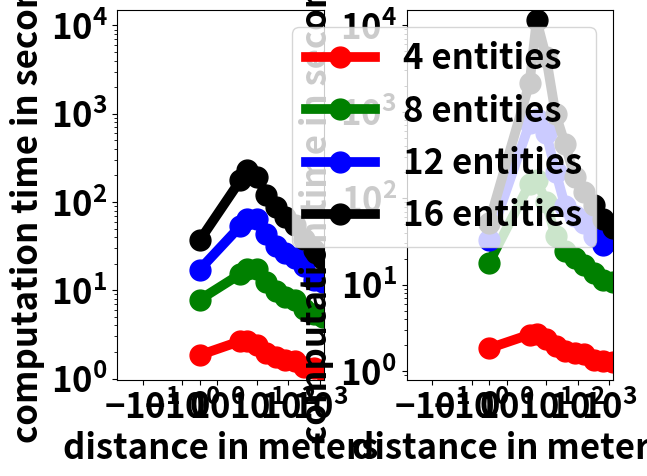

This figure's Python source:
import matplotlib.pyplot as plt

plt.rcParams.update({'font.size': 25})
plt.rcParams['font.weight'] = 'heavy'

time_for_events = [2.92499995232, 2.90000009537, 2.50999999046, 2.74500012398, 2.14599990845, 1.9960000515, 2.00900006294, 1.84899997711, 1.85399985313, 1.75999999046
]
time_for_GD_computation = [3.9430000782, 4.18299984932, 3.90799999237, 3.27699995041, 3.07700014114, 2.66999983788, 2.5529999733, 2.34600019455, 2.34600019455, 2.30700016022
]

# 4 entities

event_time_4 = [1.84400010109, 2.09400010109, 1.9849998951, 1.79700016975, 1.6099998951, 1.51600003242, 1.46900010109, 1.43799996376, 1.29699993134, 1.28200006485, 1.25]
solution_time_4 = [0.0, 0.56299996376, 0.68700003624, 0.577999830246, 0.343000173569, 0.218999862671, 0.171999931335, 0.125, 0.063000202179, 0.0310001373291, 0.0149998664856]
number_4 = [2245, 2654, 2298, 1434, 946, 730, 538, 296, 144, 60]


# 8 entities
event_time_8_1 = [8.12600016594, 8.87600016594, 8.63499999046, 8.01600003242, 6.78200006485, 6.07899999619, 5.75100016594, 5.40999984741, 5.12600016594, 4.79800009727, 4.64300012589]
solution_time_8_1 = [0.0, 7.34399986267, 10.1410000324, 9.4390001297, 5.51600003242, 3.57799983025, 2.71899986267, 1.95300006866, 1.03099989891, 0.5, 0.219000101089]
number_8_1 = [7507, 10102, 9462, 5770, 3788, 2924, 2162, 1180, 584, 240]

event_time_8_2 = [7.53200006485, 8.57899999619, 8.79800009727, 8.22000002861, 6.81299996376, 6.14100003242, 5.76600003242, 5.42300009727, 5.07899999619, 4.89100003242, 4.76600003242]
solution_time_8_2 = [0.0, 5.72000002861, 7.62599992752, 9.42200016975, 5.79800009727, 3.71900010109, 2.7349998951, 2.7349998951, 1.04699993134, 0.530999898911, 0.219000101089]
number_8_2 = [5908, 7765, 9470, 6035, 3836, 2928, 2138, 1180, 592, 240]

# 12 entities
event_time_12_1 = [16.3919999599, 18.7229998112, 18.2009999752, 16.7679998875, 14.3650000095, 12.8919999599, 12.3129999638, 11.6570000648, 10.8450000286, 10.3759999275, 12.1979999542]
solution_time_12_1 = [0.0, 30.5729999542, 41.0659999847, 46.8050000668, 27.7569999695, 17.736000061, 13.2669999599, 9.54799985886, 5.03199982643, 2.47399997711, 1.07100009918]
number_12_1 = [14573, 19202, 21708, 13286, 8610, 6586, 4850, 2656, 1320, 540]

event_time_12_2 = [17.9839999676, 19.3389999866, 20.0020000935, 17.3669998646, 14.896999836, 13.5820000172, 12.9279999733, 12.2430000305, 14.9170000553, 11.0050001144, 10.7829999924]
solution_time_12_2 = [0.0, 38.0910000801, 50.7999999523, 47.4350001812, 29.859000206, 18.7139999866, 13.7279999256, 13.3659999371, 7.117000103, 2.55599999428, 1.09200000763]
number_12_2 = [16981, 22140, 20946, 13094, 8562, 6546, 4846, 2656, 1312, 540]

# 16 entities
event_time_16_1 = [44.1520001888, 43.2049999237, 41.2739999294, 34.8339998722, 25.2720000744, 23.2969999313, 23.4849998951, 22.3989999294, 20.8340001106, 19.3169999123, 18.1510000229]
solution_time_16_1 = [0.0, 140.980999947, 204.269999981, 162.802000046, 101.174000025, 66.734000206, 44.6790001392, 32.1349999905, 18.4339997768, 8.11800003052, 3.31100010872]
number_16_1 = [28981, 38570, 37233, 23292, 15232, 11680, 8602, 4712, 2340, 960]

event_time_16_2 = [29.4249999523, 31.6549999714, 34.0130000114, 28.5390000343, 27.0020000935, 24.9279999733, 23.254999876, 22.4029998779, 21.1019999981, 21.5250000954, 20.3370001316]
solution_time_16_2 = [0, 135.888000011, 179.481999874, 161.129999876, 89.6480000019, 59.9400000572, 45.4880001545, 32.4479999542, 16.138999939, 8.94199991226, 3.32799983025]
number_16_2 = [34267, 41609, 36987, 22854, 15136, 11668, 8614, 4712, 2316, 960]


event_time_8 = [(x+y)/2 for x,y in zip(event_time_8_1, event_time_8_2)]
solution_time_8 = [(x+y)/2 for x,y in zip(solution_time_8_1, solution_time_8_2)]
number_8 = [(x+y)/2 for x,y in zip(number_8_1, number_8_2)]

event_time_12 = [(x+y)/2 for x,y in zip(event_time_12_1, event_time_12_2)]
solution_time_12 = [(x+y)/2 for x,y in zip(solution_time_12_1, solution_time_12_2)]
number_12 = [(x+y)/2 for x,y in zip(number_12_1, number_12_2)]

event_time_16 = [(x+y)/2 for x,y in zip(event_time_16_1, event_time_16_2)]
solution_time_16 = [(x+y)/2 for x,y in zip(solution_time_16_1, solution_time_16_2)]
number_16 = [(x+y)/2 for x,y in zip(number_16_1, number_16_2)]

distance = [0, 3, 5, 10, 20, 40, 80, 160, 320, 640, 1280]
time_shift = [0, 10, 20, 40, 80]
# plt.plot(distance, time_for_GD_computation, 'ro-', label="construct and solve Set-Cover", linewidth=7,  markersize=15)
# plt.plot(distance, time_for_events, 'go-', label="event computation and vertex propagation", linewidth=7,  markersize=15)
# plt.legend()
# plt.ylabel("computation time in seconds", fontdict=dict(weight='bold'))
# plt.xlabel("distance in meters", fontdict=dict(weight='bold'))
# plt.xscale("log")
# plt.show()
distance_5 = [1.70300006866, 18.2670001984, 24.7680001259, 28.2369999886, 34.1289999485]
distance_10 = [1.45399999619, 16.2680001259, 18.8389999866, 22.4070000648, 31.2949998379 ]
distance_40 = [0.563999891281, 3.8900001049, 4.74499988556, 7.45899987221, 9.60300016403 ]
distance_320 = [0.234000205994, 0.811000108719, 1.17899990082, 1.10100007057, 1.84300017357]


time_4 = [(x+y) for x, y in zip(event_time_4, solution_time_4)]
time_8_approach_1 = [(x+y) for x, y in zip(event_time_8, solution_time_8)]
time_12_approach_1 = [(x+y) for x, y in zip(event_time_12, solution_time_12)]
time_16_approach_1 = [(x+y) for x, y in zip(event_time_16, solution_time_16)]

time_8_approach_2 = [17.96, 146.8, 161.86, 89.29, 36.15, 24.81, 20.53, 17.05, 13.804, 11.304, 10.88]
time_12_approach_2 = [32.56, 735.02, 822.43, 570.04, 203.39, 81.72, 62.36, 51.20, 36.49, 28.44, 33.24]
time_16_approach_2 = [51.7960000038, 2161.04699993, 11326.0609999, 4283.773, 938.77699995, 419.799999952, 178.05599999, 119.37800002,  84.52399993, 58.17599988, 45.46700001]


number_8_1_approach_2 = [33460, 43658, 26422, 8290, 4292, 3168, 2262, 1236, 604, 240]
number_8_2_approach_2 = [34238, 43708, 26332, 8352, 4296, 3128, 2234, 1244, 604, 240]

number_12_1_approach_2 = [87435, 115704, 79036, 21400, 9918, 7098, 5130, 2832, 1344, 540]
number_12_2_approach_2 = [87937, 116153, 77183, 21550, 9862, 7070, 5138, 2780, 1364, 540]

number_16_1_approach_2 = [164028, 217545, 156460, 39214, 18004, 12860, 9166, 4932, 2488, 960]
number_16_2_approach_2 = [165935, 219627, 157295, 40265, 18168, 12808, 9212, 5020, 2424, 960]

number_8_approach_2 = [(x+y)/2 for x,y in zip(number_8_1_approach_2, number_8_2_approach_2)]
number_12_approach_2 = [(x+y)/2 for x,y in zip(number_12_1_approach_2, number_12_2_approach_2)]
number_16_approach_2 = [(x+y)/2 for x,y in zip(number_16_1_approach_2, number_16_2_approach_2)]

construction_time = [35.893999815, 51.9960010052, 28.6079993248, 10.1629989147, 4.87599992752, 3.14199924469, 2.00999999046, 1.03499984741,  0.542000055313, 0.205999851227]
solving_time = [0.862000226974, 1.02399897575, 0.427000999451, 0.218000888824, 0.0670003890991, 0.090000629425, 0.0429999828339, 0.0210001468658, 0.00499987602234, 0.00200009346008]

# plt.plot(distance, construction_time, 'ro-', label="construction time", linewidth=7,  markersize=15)
# plt.plot(distance, solving_time, 'go-', label="solving time", linewidth=7,  markersize=15)
# plt.legend()
# plt.ylabel("computation time in seconds", fontdict=dict(weight='bold'))
# plt.xlabel("distance in meters", fontdict=dict(weight='bold'))
# plt.xscale("log")
# plt.show()


# plt.plot(time_shift, distance_5, 'ro-', label="5 m", linewidth=7,  markersize=15)
# plt.plot(time_shift, distance_10, 'go-', label="10 m", linewidth=7,  markersize=15)
# plt.plot(time_shift, distance_40, 'bo-', label="40 m", linewidth=7,  markersize=15)
# plt.plot(time_shift, distance_320, 'o-', color="black", label="320 m", linewidth=7,  markersize=15)
# plt.legend()
# plt.ylabel("computation time in seconds", fontdict=dict(weight='bold'))
# plt.xlabel("allowed time shift in seconds", fontdict=dict(weight='bold'))
# plt.show()

# plt.subplot(121)
# plt.plot(distance, number_4, 'ro-', label="4 entities", linewidth=7,  markersize=15)
# plt.plot(distance, number_8, 'go-', label="8 entities", linewidth=7,  markersize=15)
# plt.plot(distance, number_12, 'bo-', label="12 entities", linewidth=7,  markersize=15)
# plt.plot(distance, number_16, 'o-', color="black", label="16 entities", linewidth=7,  markersize=15)
# plt.legend()
# plt.ylabel("number of events", fontdict=dict(weight='bold'))
# plt.xlabel("distance in meters", fontdict=dict(weight='bold'))
# plt.xscale("log")
# plt.subplots_adjust(wspace=0.4)
# plt.subplot(122)
# plt.plot(distance, number_4, 'ro-', label="4 entities", linewidth=7,  markersize=15)
# plt.plot(distance, number_8_approach_2, 'go-', label="8 entities", linewidth=7,  markersize=15)
# plt.plot(distance, number_12_approach_2, 'bo-', label="12 entities", linewidth=7,  markersize=15)
# plt.plot(distance, number_16_approach_2, 'o-', color="black", label="16 entities", linewidth=7,  markersize=15)
# plt.legend()
# plt.ylabel("number of events", fontdict=dict(weight='bold'))
# plt.xlabel("distance in meters", fontdict=dict(weight='bold'))
# plt.xscale("log")
# plt.show()

# comparison total runtime for different data generation strategies
plt.subplot(121)
plt.plot(distance, time_4, 'ro-', label="4 entities", linewidth=7,  markersize=15)
plt.plot(distance, time_8_approach_1, 'go-', label="8 entities", linewidth=7,  markersize=15)
plt.plot(distance, time_12_approach_1, 'bo-', label="12 entities", linewidth=7,  markersize=15)
plt.plot(distance, time_16_approach_1, 'o-', color="black", label="16 entities", linewidth=7,  markersize=15)
# plt.legend()
plt.ylabel("computation time in seconds",  fontdict=dict(weight='bold'))
plt.xlabel("distance in meters", fontdict=dict(weight='bold'))
plt.yscale("log")
plt.ylim(0, 15000)
plt.xscale("symlog")
plt.subplots_adjust(wspace=0.4)
plt.subplot(122)
plt.plot(distance, time_4, 'ro-', label="4 entities", linewidth=7,  markersize=15)
plt.plot(distance, time_8_approach_2, 'go-', label="8 entities", linewidth=7,  markersize=15)
plt.plot(distance, time_12_approach_2, 'bo-', label="12 entities", linewidth=7,  markersize=15)
plt.plot(distance, time_16_approach_2, 'o-', color="black", label="16 entities", linewidth=7,  markersize=15)
plt.legend()
plt.ylabel("computation time in seconds",  fontdict=dict(weight='bold'))
plt.xlabel("distance in meters", fontdict=dict(weight='bold'))
plt.yscale("log")
plt.xscale("symlog")
plt.ylim(0, 15000)
plt.show()
#
#
# plt.subplot(211)
# plt.plot(distance, event_time_4, 'ro-', label="4 entities", linewidth=7,  markersize=15)
# plt.plot(distance, event_time_8, 'go-', label="8 entities", linewidth=7,  markersize=15)
# plt.plot(distance, event_time_12, 'bo-', label="12 entities", linewidth=7,  markersize=15)
# plt.yticks((0,5,10,15,20,25,30,35))
# plt.plot(distance, event_time_16, 'o-', color="black", label="16 entities", linewidth=7,  markersize=15)
# plt.ylabel("computation time \n in seconds", fontdict=dict(weight='bold'))
# plt.xscale("symlog")
#
# plt.subplots_adjust(wspace=0.7)
# plt.subplot(212)
# plt.plot(distance, solution_time_4, 'ro-', label="4 entities", linewidth=7,  markersize=15)
# plt.plot(distance, solution_time_8, 'go-', label="8 entities", linewidth=7,  markersize=15)
# plt.plot(distance, solution_time_12, 'bo-', label="12 entities", linewidth=7,  markersize=15)
# plt.plot(distance, solution_time_16, 'o-', color="black", label="16 entities", linewidth=7,  markersize=15)
# plt.legend()
# plt.yticks((0,25,50,75,100,125,150,175,200))
# plt.ylabel("computation time \n in seconds", fontdict=dict(weight='bold'))
# plt.xlabel("distance in meters", fontdict=dict(weight='bold'))
# plt.xscale("symlog")
# plt.show()
# #

